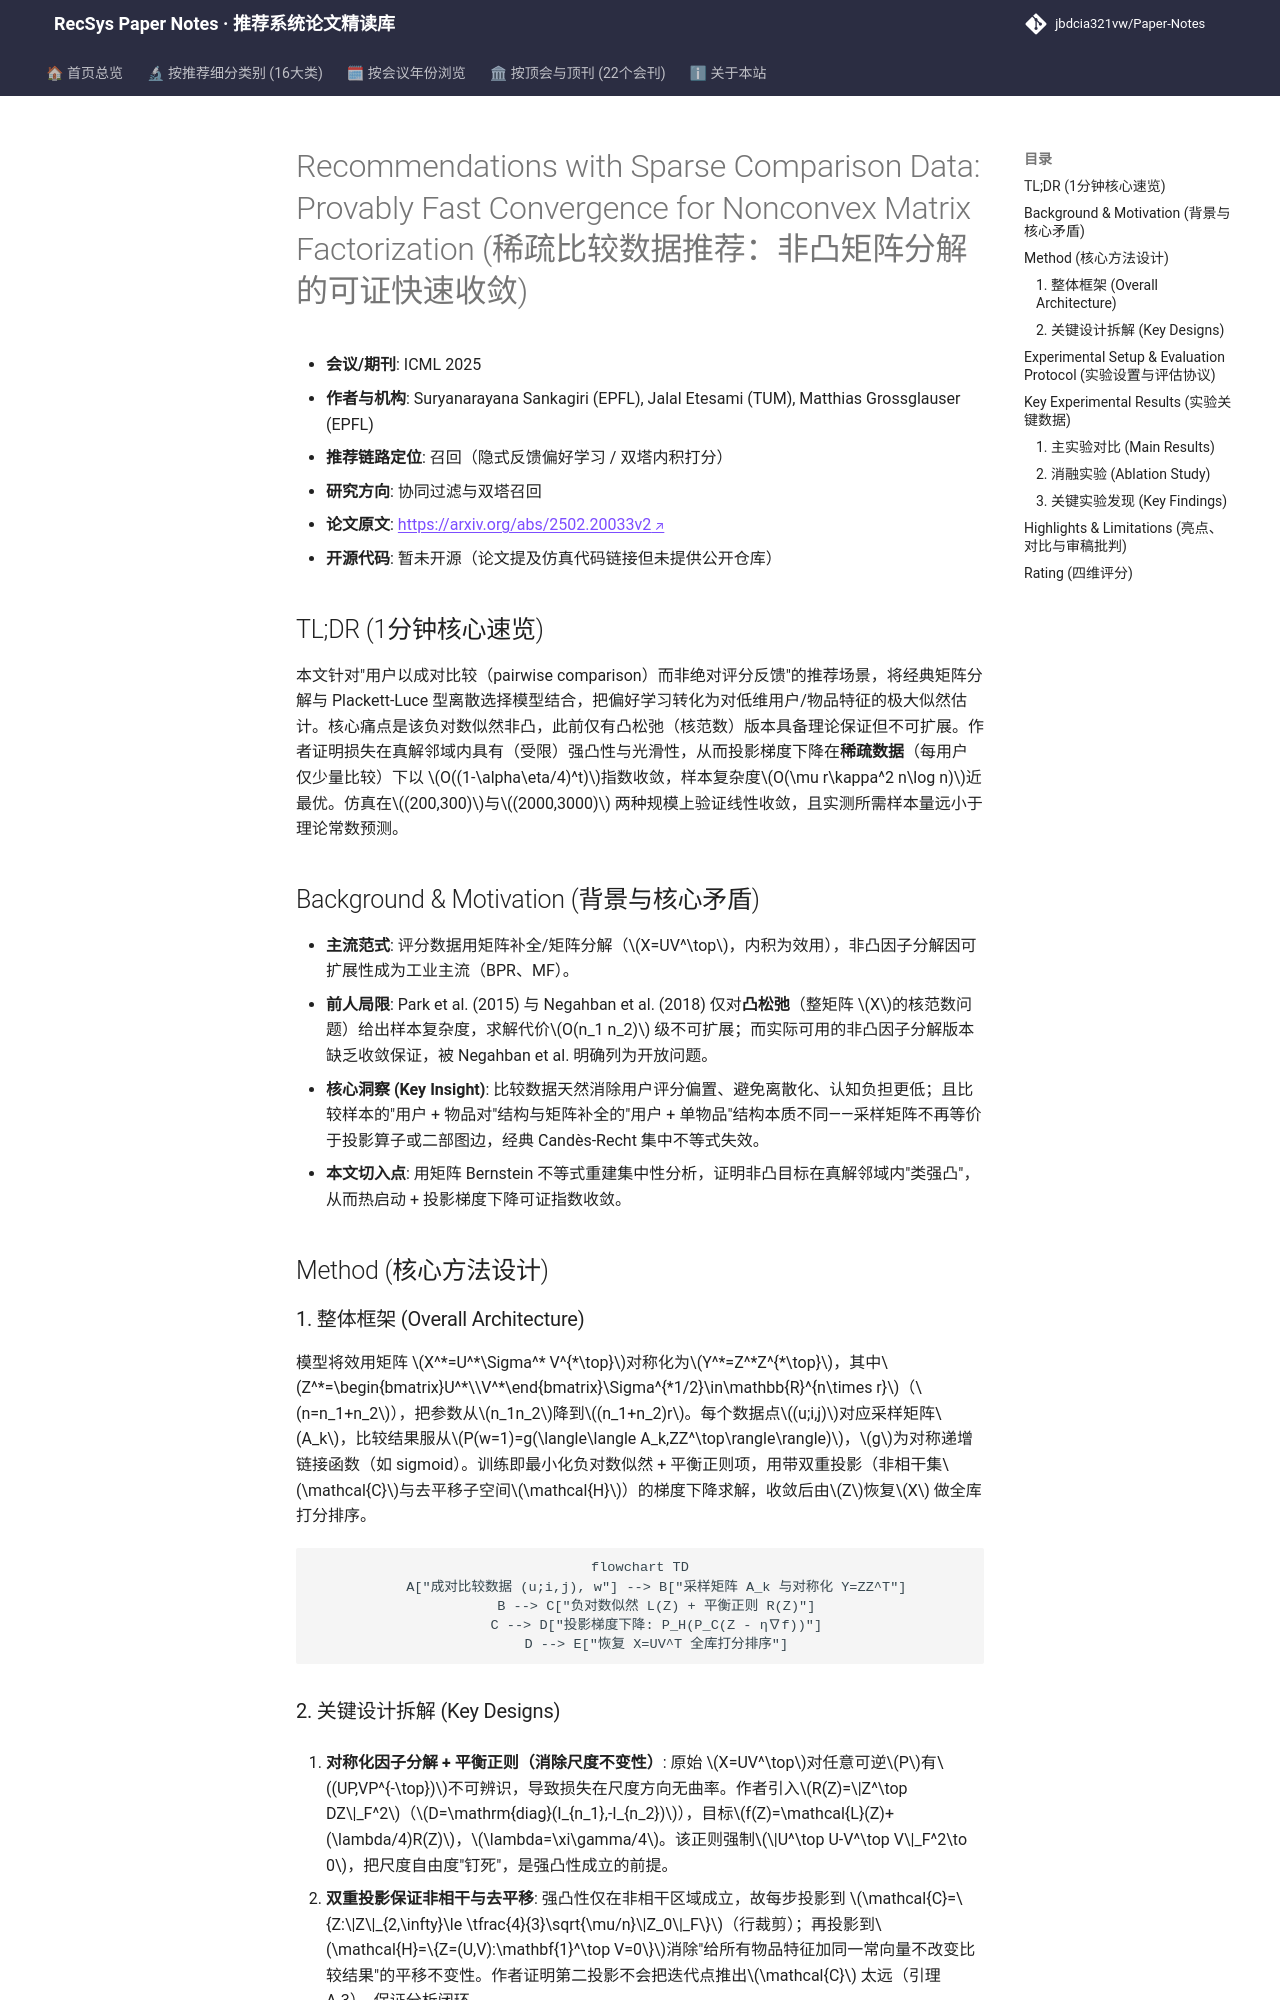

repository: jbdcia321vw/Paper-Notes · page: venues/ICLR_NeurIPS_ICML/2025/collaborative_filtering/recommendations_with_sparse_comparison_data_provably_fast_convergence_for_n/index.html · generator: mkdocs

---
title: "[Paper Note] Recommendations with Sparse Comparison Data: Provably Fast Convergence for Nonconvex Matrix Factorization"
description: "[ICML 2025][协同过滤与双塔召回] 将成对比较反馈建模为低秩矩阵分解下的离散选择似然，证明稀疏数据下投影梯度下降在热启动邻域内指数收敛，样本复杂度近最优。"
tags:
  - ICML
  - 协同过滤与双塔召回
  - 召回
  - 成对比较学习
  - 非凸矩阵分解收敛性
  - 矩阵 Bernstein 不等式
date: 2026-11-14
venue: ICLR_NeurIPS_ICML
year: 2025
paper_url: "https://arxiv.org/abs/2502.20033"
code_url: ""
categories:
  - collaborative_filtering
---

# Recommendations with Sparse Comparison Data: Provably Fast Convergence for Nonconvex Matrix Factorization (稀疏比较数据推荐：非凸矩阵分解的可证快速收敛)

- **会议/期刊**: ICML 2025
- **作者与机构**: Suryanarayana Sankagiri (EPFL), Jalal Etesami (TUM), Matthias Grossglauser (EPFL)
- **推荐链路定位**: 召回（隐式反馈偏好学习 / 双塔内积打分）
- **研究方向**: 协同过滤与双塔召回
- **论文原文**: [https://arxiv.org/abs/2502.20033v2](https://arxiv.org/abs/2502.20033v2)
- **开源代码**: 暂未开源（论文提及仿真代码链接但未提供公开仓库）

## TL;DR (1分钟核心速览)

本文针对"用户以成对比较（pairwise comparison）而非绝对评分反馈"的推荐场景，将经典矩阵分解与 Plackett-Luce 型离散选择模型结合，把偏好学习转化为对低维用户/物品特征的极大似然估计。核心痛点是该负对数似然非凸，此前仅有凸松弛（核范数）版本具备理论保证但不可扩展。作者证明损失在真解邻域内具有（受限）强凸性与光滑性，从而投影梯度下降在**稀疏数据**（每用户仅少量比较）下以 $O((1-\alpha\eta/4)^t)$指数收敛，样本复杂度$O(\mu r\kappa^2 n\log n)$近最优。仿真在$(200,300)$与$(2000,3000)$ 两种规模上验证线性收敛，且实测所需样本量远小于理论常数预测。

## Background & Motivation (背景与核心矛盾)

- **主流范式**: 评分数据用矩阵补全/矩阵分解（$X=UV^\top$，内积为效用），非凸因子分解因可扩展性成为工业主流（BPR、MF）。
- **前人局限**: Park et al. (2015) 与 Negahban et al. (2018) 仅对**凸松弛**（整矩阵 $X$的核范数问题）给出样本复杂度，求解代价$O(n_1 n_2)$ 级不可扩展；而实际可用的非凸因子分解版本缺乏收敛保证，被 Negahban et al. 明确列为开放问题。
- **核心洞察 (Key Insight)**: 比较数据天然消除用户评分偏置、避免离散化、认知负担更低；且比较样本的"用户 + 物品对"结构与矩阵补全的"用户 + 单物品"结构本质不同——采样矩阵不再等价于投影算子或二部图边，经典 Candès-Recht 集中不等式失效。
- **本文切入点**: 用矩阵 Bernstein 不等式重建集中性分析，证明非凸目标在真解邻域内"类强凸"，从而热启动 + 投影梯度下降可证指数收敛。

## Method (核心方法设计)

### 1. 整体框架 (Overall Architecture)

模型将效用矩阵 $X^*=U^*\Sigma^* V^{*\top}$对称化为$Y^*=Z^*Z^{*\top}$，其中$Z^*=\begin{bmatrix}U^*\\V^*\end{bmatrix}\Sigma^{*1/2}\in\mathbb{R}^{n\times r}$（$n=n_1+n_2$），把参数从$n_1n_2$降到$(n_1+n_2)r$。每个数据点$(u;i,j)$对应采样矩阵$A_k$，比较结果服从$P(w=1)=g(\langle\langle A_k,ZZ^\top\rangle\rangle)$，$g$为对称递增链接函数（如 sigmoid）。训练即最小化负对数似然 + 平衡正则项，用带双重投影（非相干集$\mathcal{C}$与去平移子空间$\mathcal{H}$）的梯度下降求解，收敛后由$Z$恢复$X$ 做全库打分排序。

```mermaid
flowchart TD
    A["成对比较数据 (u;i,j), w"] --> B["采样矩阵 A_k 与对称化 Y=ZZ^T"]
    B --> C["负对数似然 L(Z) + 平衡正则 R(Z)"]
    C --> D["投影梯度下降: P_H(P_C(Z - η∇f))"]
    D --> E["恢复 X=UV^T 全库打分排序"]
```
